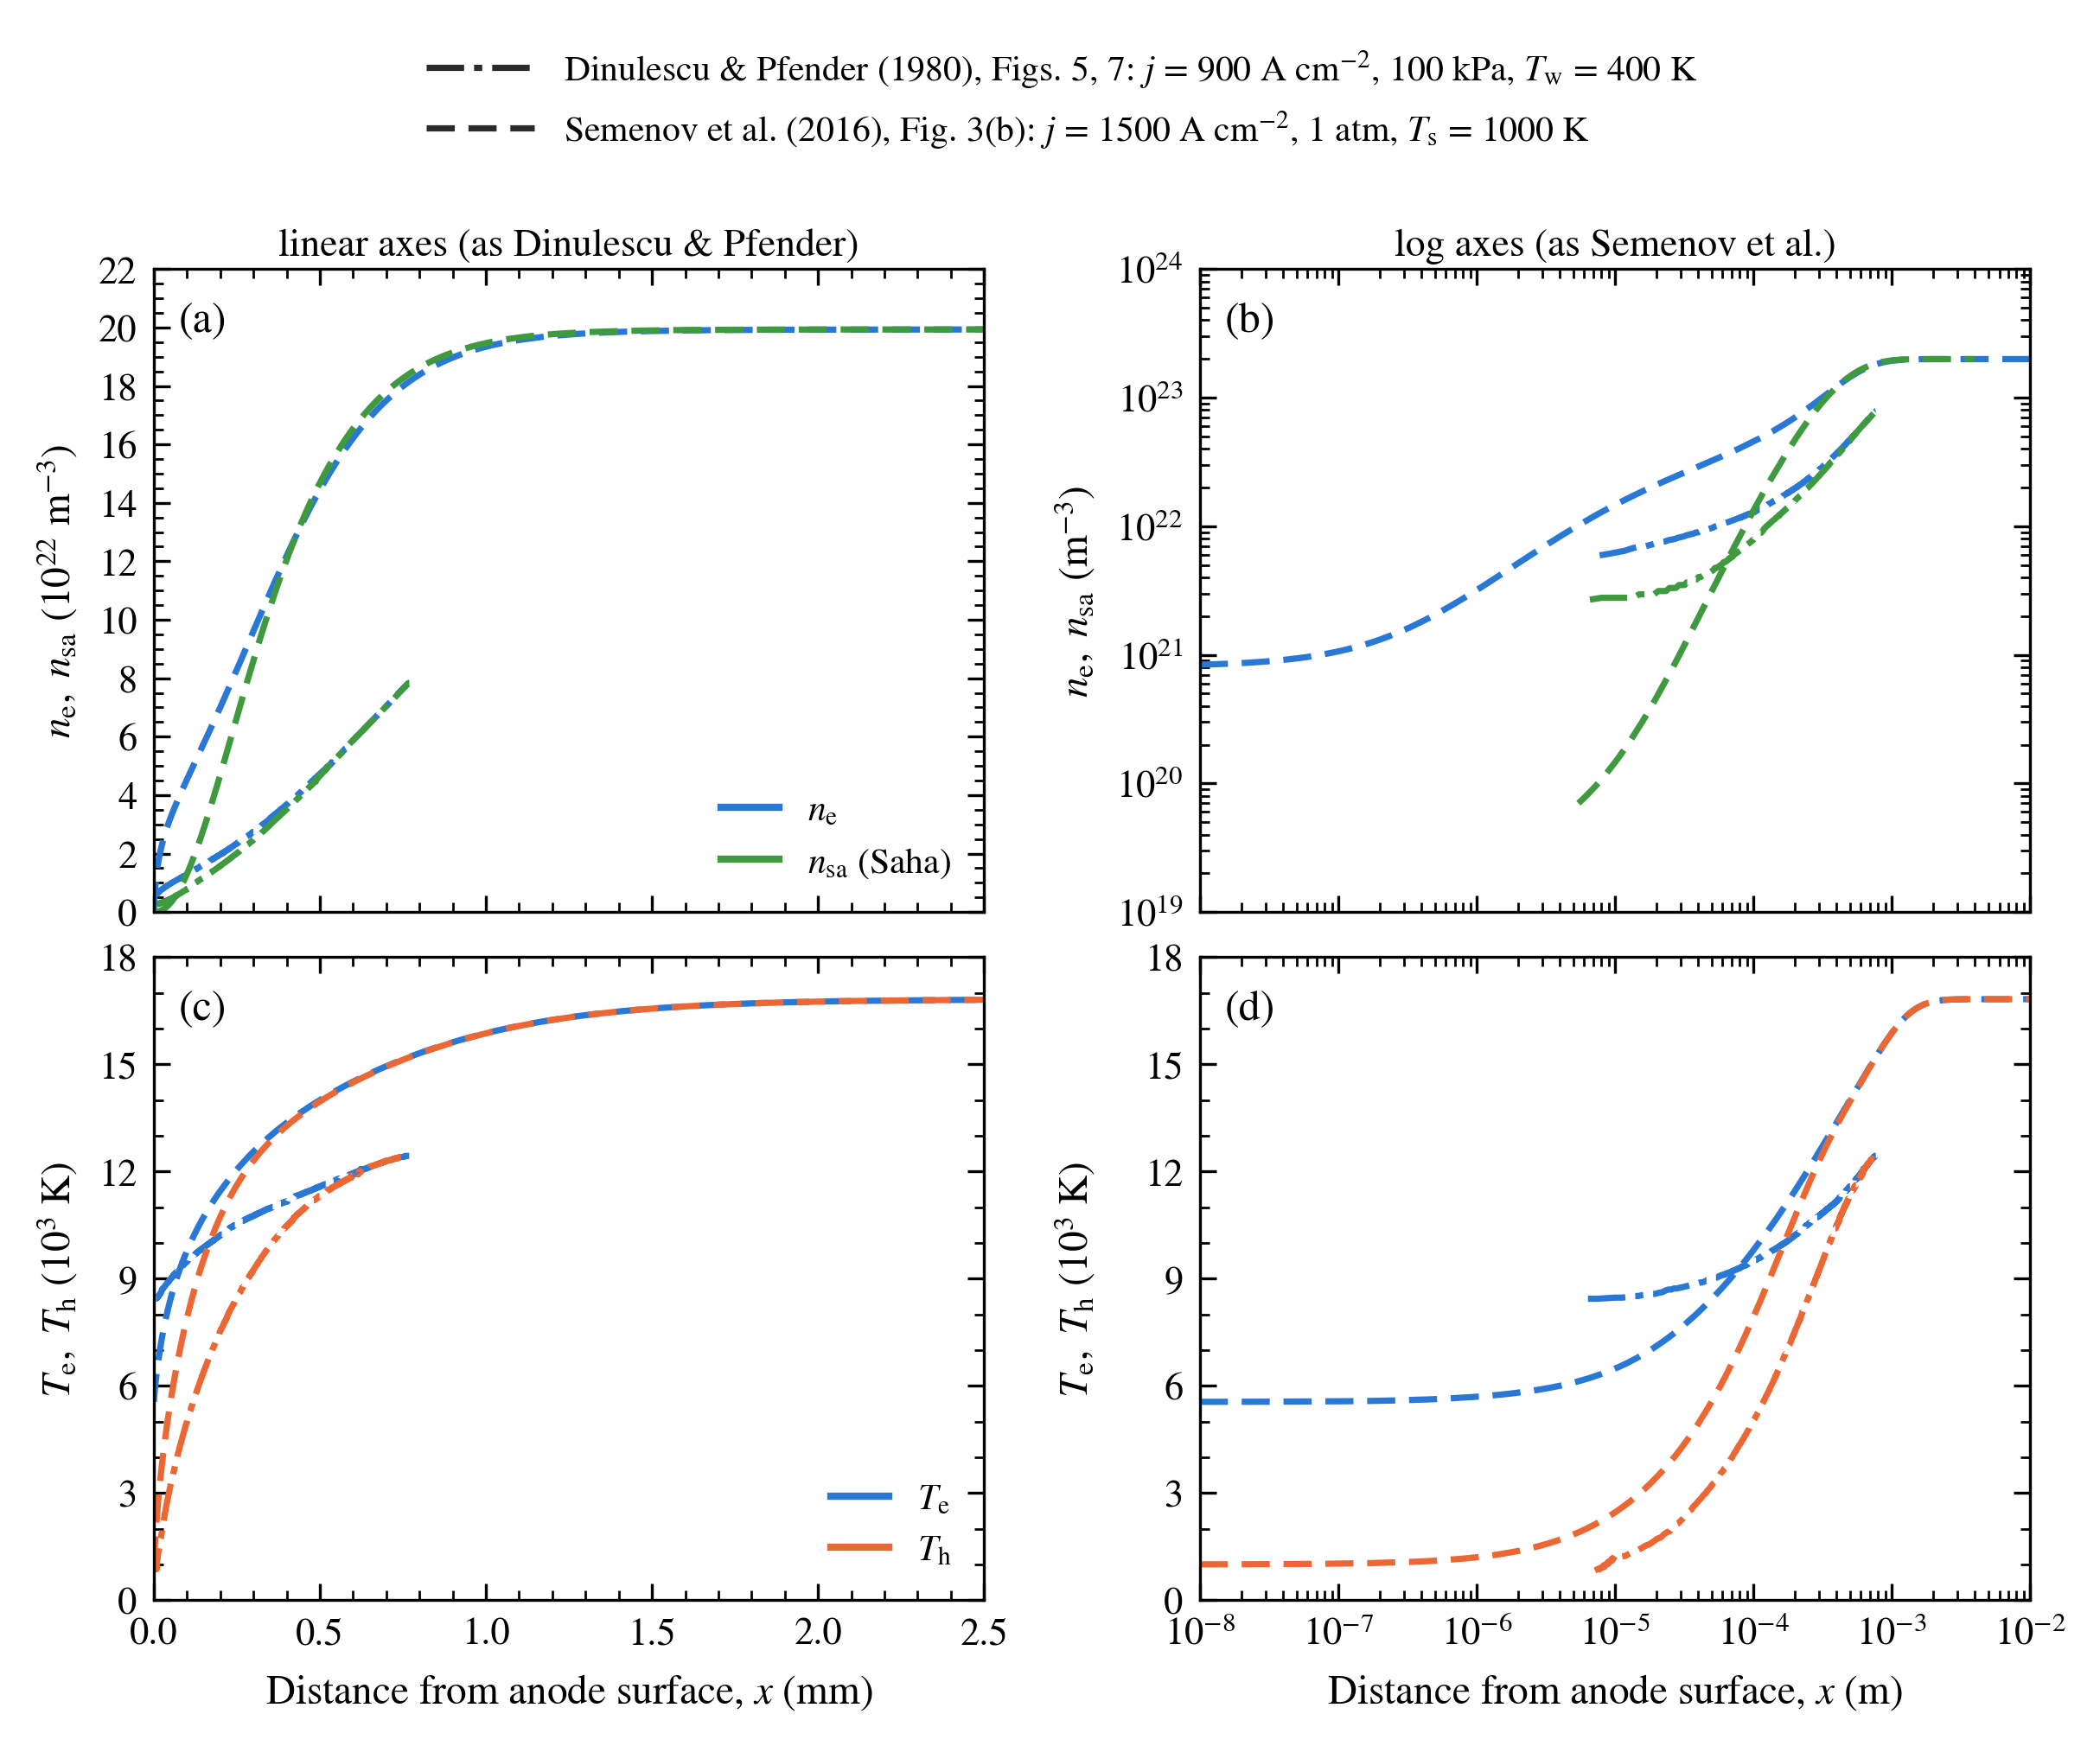

Source code (Python):
"""
Two published argon anode layers side by side (reference against reference):

    Dinulescu & Pfender (1980) Figs. 5, 7   j =  900 A/cm^2, p = 100 kPa, T_w =  400 K
    Semenov et al.     (2016) Fig. 3(b)     j = 1500 A/cm^2, p = 1 atm,   T_s = 1000 K

The current densities (and wall temperatures) differ, so this is not a like-for-like check:
it shows how the two models' layers differ in structure -- Pfender's quasi-neutral boundary
layer (sheath as a boundary condition, arc-end state with a gradient at x = L = 0.77 mm)
against Semenov's unified layer (sheath resolved, uniform plasma beyond ~1-2 mm).

    python compare_pfender_semenov3b.py [plotfile] [-o outdir]

compare_pfender_semenov3b.{pdf,png}: rows (a) n_e, n_sa (b) T_e, T_h; columns: the Pfender
figures' linear axes (x in mm) and the Semenov figure's log axes (x in m, sheath visible).
An optional PlasmeX plotfile is drawn over both (solid), with the name as a suffix.

n_sa is each paper's own: Pfender's n_e' is Saha at T_e (one temperature); Semenov's n_sa is
Saha at T_e with Dalton's law at T_e, T_h (two temperatures). A PlasmeX n_sa is drawn with
Semenov's definition. The curves come from fig{5,7}_extracted.csv (fig57_extract.py) and
../semenov_fig3/fig3b_extracted.csv (fig3_extract.py).
"""
import argparse
import os
import sys

import numpy as np
import matplotlib
matplotlib.use("Agg")
import matplotlib.pyplot as plt
from matplotlib.lines import Line2D
from matplotlib.ticker import MultipleLocator, NullFormatter

HERE = os.path.dirname(os.path.abspath(__file__))
sys.path.insert(0, HERE)
sys.path.insert(0, os.path.join(HERE, "..", "semenov_fig3"))
sys.path.insert(0, os.path.join(HERE, "..", "almeida_fig5"))
import fig57_extract as fx  # noqa: E402
import fig3_extract  # noqa: E402
from fig3_compare import n_saha, C_S  # noqa: E402
from fig5_compare import load_sim, style_axes, XLIM, SIM, REF, C_E, C_H  # noqa: E402

SEM = REF                                            # Semenov: dashed, as in compare3b
PF = dict(lw=1.3, ls=(0, (6.0, 1.6, 1.3, 1.6)))      # Pfender: dash-dot
X_LIN = 2.5                                          # mm; Semenov uniform beyond ~1-2 mm


def style_lin(ax):
    ax.set_xlim(0, X_LIN)
    ax.xaxis.set_major_locator(MultipleLocator(0.5))
    ax.xaxis.set_minor_locator(MultipleLocator(0.1))
    ax.tick_params(which="both", direction="in", top=True, right=True)
    ax.tick_params(which="major", length=3.5, width=0.6)
    ax.tick_params(which="minor", length=2.0, width=0.5)
    for sp in ax.spines.values():
        sp.set_linewidth(0.6)


def figure(pf, sm, s, out_stem):
    plt.rcParams.update({
        "font.family": "serif", "font.serif": ["STIX", "STIXGeneral", "DejaVu Serif"],
        "mathtext.fontset": "stix", "font.size": 8.5, "axes.labelsize": 8.5,
        "legend.fontsize": 7.5, "xtick.labelsize": 8, "ytick.labelsize": 8,
    })
    fig, axs = plt.subplots(2, 2, figsize=(7.0, 5.0), sharex="col",
                            gridspec_kw=dict(hspace=0.07, wspace=0.26))
    sources = [(pf, PF), (sm, SEM)] + ([(s, SIM)] if s else [])

    for col, logx in enumerate((False, True)):
        xs, nu = (1.0, 1.0) if logx else (1e3, 1e22)
        for ax in axs[:, col]:
            style_axes(ax) if logx else style_lin(ax)
        # ---- densities ----
        ax = axs[0, col]
        for d, st in sources:
            ax.plot(d["ne"][0] * xs, d["ne"][1] / nu, color=C_E, **st)
            ax.plot(d["nsa"][0] * xs, d["nsa"][1] / nu, color=C_S, **st)
        if logx:
            ax.set_yscale("log")
            ax.set_ylim(1e19, 1e24)
            ax.yaxis.set_minor_formatter(NullFormatter())
            ax.set_ylabel(r"$n_\mathrm{e},\ n_\mathrm{sa}$ (m$^{-3}$)")
        else:
            top = max(np.max(d["ne"][1][d["ne"][0] * xs <= X_LIN]) for d, _ in sources) / nu
            ax.set_ylim(0, 2 * np.ceil(1.05 * top / 2))
            ax.yaxis.set_major_locator(MultipleLocator(2))
            ax.yaxis.set_minor_locator(MultipleLocator(0.5))
            ax.set_ylabel(r"$n_\mathrm{e},\ n_\mathrm{sa}$ (10$^{22}$ m$^{-3}$)")
        # ---- temperatures ----
        ax = axs[1, col]
        for d, st in sources:
            ax.plot(d["Te"][0] * xs, d["Te"][1] / 1e3, color=C_E, **st)
            ax.plot(d["Th"][0] * xs, d["Th"][1] / 1e3, color=C_H, **st)
        ax.set_ylim(0, 18)
        ax.yaxis.set_major_locator(MultipleLocator(3))
        ax.yaxis.set_minor_locator(MultipleLocator(1))
        ax.set_ylabel(r"$T_\mathrm{e},\ T_\mathrm{h}$ (10$^3$ K)")
        ax.set_xlabel(r"Distance from anode surface, $x$ " + ("(m)" if logx else "(mm)"))

    for ax, tag in zip(axs.flat, "abcd"):
        ax.text(0.03, 0.95, f"({tag})", transform=ax.transAxes, ha="left", va="top",
                fontsize=9)
    axs[0, 0].set_title("linear axes (as Dinulescu & Pfender)", fontsize=8.2, pad=3)
    axs[0, 1].set_title("log axes (as Semenov et al.)", fontsize=8.2, pad=3)

    # colour = quantity (in-panel legends), line style = source (figure legend)
    axs[0, 0].legend([Line2D([], [], color=C_E, lw=1.5), Line2D([], [], color=C_S, lw=1.5)],
                     [r"$n_\mathrm{e}$", r"$n_\mathrm{sa}$ (Saha)"], frameon=False,
                     handlelength=1.6, loc="lower right")
    axs[1, 0].legend([Line2D([], [], color=C_E, lw=1.5), Line2D([], [], color=C_H, lw=1.5)],
                     [r"$T_\mathrm{e}$", r"$T_\mathrm{h}$"], frameon=False,
                     handlelength=1.6, loc="lower right")
    handles = [Line2D([], [], color="#2b2b2b", **PF), Line2D([], [], color="#2b2b2b", **SEM)]
    labels = [r"Dinulescu & Pfender (1980), Figs. 5, 7: $j$ = 900 A cm$^{-2}$, "
              r"100 kPa, $T_\mathrm{w}$ = 400 K",
              r"Semenov et al. (2016), Fig. 3(b): $j$ = 1500 A cm$^{-2}$, "
              r"1 atm, $T_\mathrm{s}$ = 1000 K"]
    if s:
        handles.append(Line2D([], [], color="#2b2b2b", **SIM))
        labels.append(rf"PlasmeX {s['name']}: $|j|$ = {np.median(np.abs(s['j'])) / 1e4:.0f} "
                      rf"A cm$^{{-2}}$, $T_\mathrm{{h}}$(wall) = {s['Th'][1][0]:.0f} K")
    fig.legend(handles, labels, loc="lower center", bbox_to_anchor=(0.5, 0.93),
               ncol=1, frameon=False, handlelength=3.0)
    fig.align_ylabels(axs[:, 0])
    fig.align_ylabels(axs[:, 1])
    for ext in ("pdf", "png"):
        fig.savefig(f"{out_stem}.{ext}", dpi=400, bbox_inches="tight")
    plt.close(fig)


def summary(name, d):
    """Key numbers of one layer: T_e at the wall and at the far end, where T_h catches up
    with T_e (|T_e - T_h| < 2 % of T_e), and n_e at 10 and 100 um."""
    xe, te = d["Te"]
    th = np.interp(xe, *d["Th"])
    neq = np.abs(te - th) > 0.02 * te
    x_eq = xe[np.flatnonzero(neq)[-1] + 1] if neq.any() and neq[-1] == 0 else np.nan
    ne = lambda xq: np.interp(xq, *d["ne"]) if xq >= d["ne"][0][0] else np.nan
    print(f"{name:32s} {te[0] / 1e3:6.2f} {te[-1] / 1e3:6.2f} {x_eq * 1e3:8.3f} "
          f"{ne(1e-5):9.2e} {ne(1e-4):9.2e}   (first point x = {xe[0] * 1e6:.2g} um)")


def main(argv=None):
    ap = argparse.ArgumentParser(description="Dinulescu & Pfender (1980) Figs. 5/7 against "
                                 "Semenov et al. (2016) Fig. 3(b), optionally with PlasmeX.")
    ap.add_argument("plotfile", nargs="?", help="optional PlasmeX plotfile (1-D, anode)")
    ap.add_argument("-o", "--outdir", default=HERE, help="where the figure goes "
                    "(default: this folder)")
    a = ap.parse_args(argv)

    pf = fx.load()
    sm = fig3_extract.load("b")
    stem = os.path.join(a.outdir, "compare_pfender_semenov3b")
    s = None
    if a.plotfile:
        s = load_sim(a.plotfile.rstrip("/"))
        s["name"] = os.path.basename(os.path.abspath(a.plotfile.rstrip("/")))
        s["nsa"] = n_saha(s["Te"], s["Th"])
        for q in ("ne", "nsa", "Te", "Th"):
            s[q] = (s["d"], s[q])
        stem += f"_{s['name']}"

    print(f"{'':32s} {'Te(0)':>6s} {'Te(L)':>6s} {'x_eq/mm':>8s} {'ne(10um)':>9s} "
          f"{'ne(100um)':>9s}   [T in kK; x_eq: T_h within 2 % of T_e beyond]")
    summary("Dinulescu & Pfender, 900 A/cm2", pf)
    summary("Semenov Fig. 3(b), 1500 A/cm2", sm)
    if s:
        summary(f"PlasmeX {s['name']}", s)
    os.makedirs(a.outdir, exist_ok=True)
    figure(pf, sm, s, stem)
    print(f"wrote {stem}.pdf / .png")


if __name__ == "__main__":
    main()
